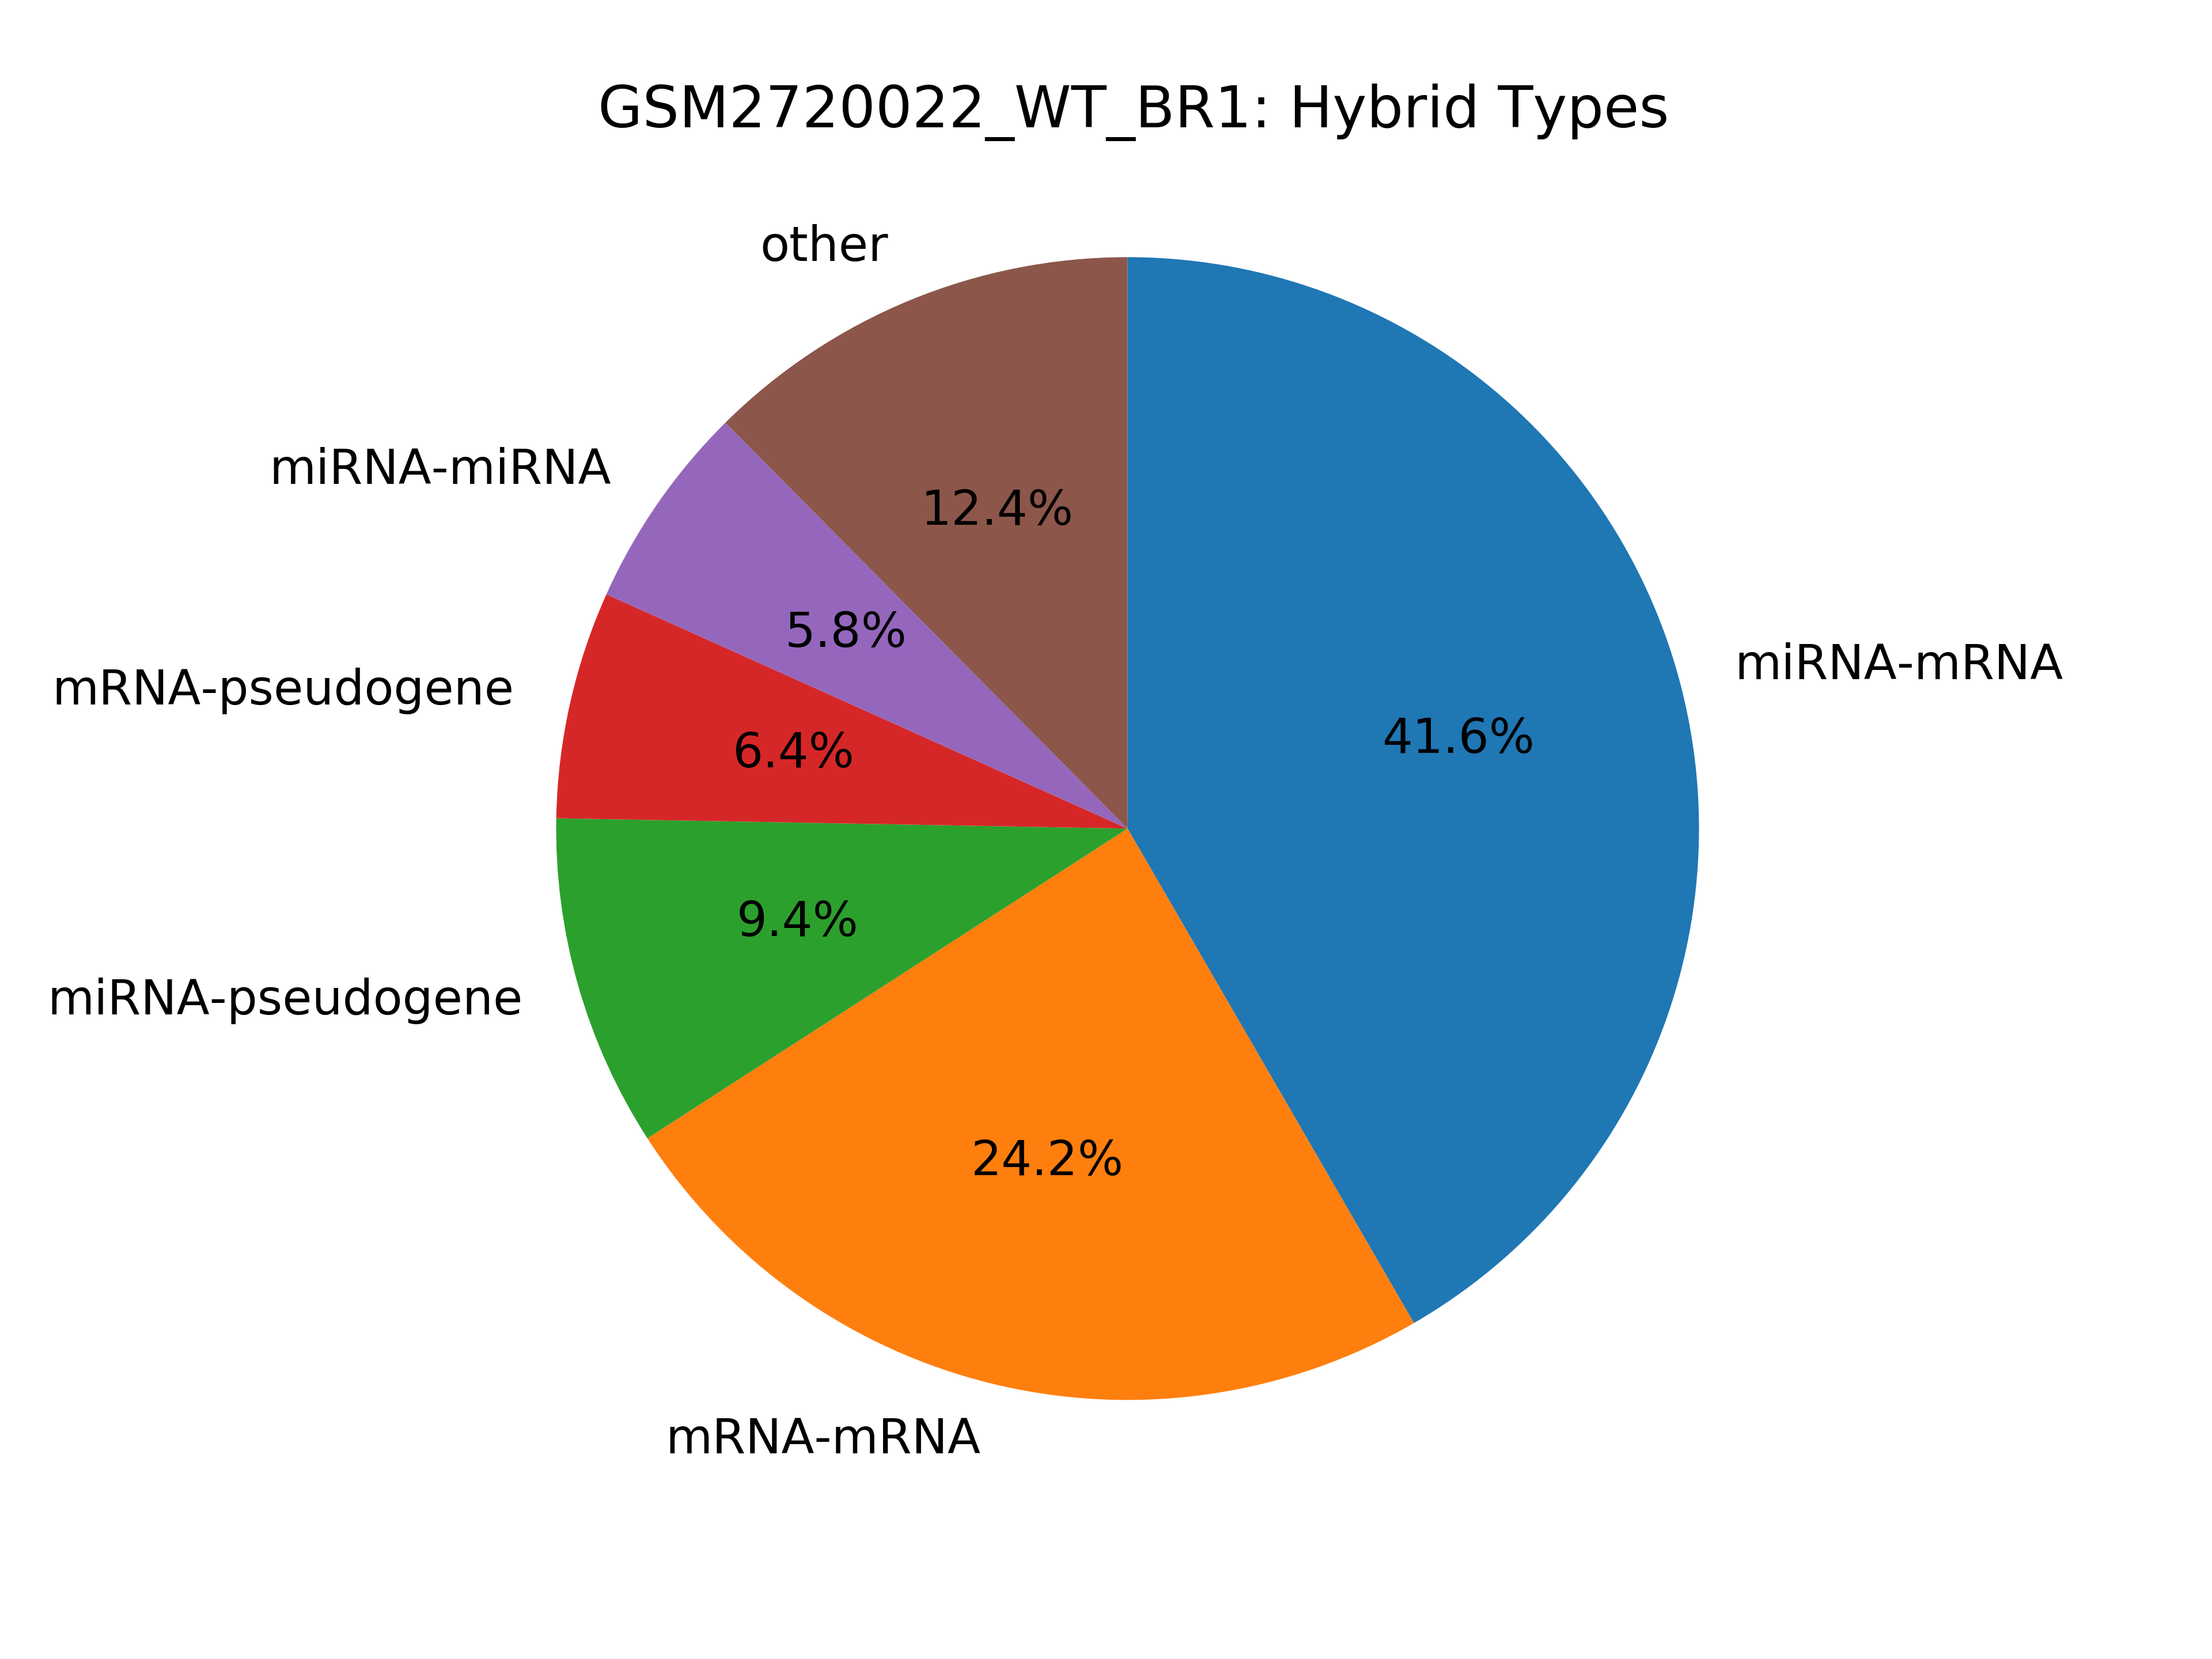

The file beside this chart, header and first rows:
hybrid_type, count
miRNA-mRNA, 359903
mRNA-mRNA, 209438
miRNA-pseudogene, 81287
mRNA-pseudogene, 55624
miRNA-miRNA, 50527
pseudogene-pseudogene, 27193
kshv_microRNA-mRNA, 21749
miRNA-pr-tr, 9561
miRNA-kshv_microRNA, 7638
kshv_microRNA-pseudogene, 6972
mRNA-pr-tr, 5134
mRNA-tRNA, 4366
miRNA-tRNA, 3023
miRNA-miscRNA, 2926
pseudogene-tRNA, 2456
pr-tr-pr-tr, 1980
mRNA-miscRNA, 1700
miRNA-snRNA, 1591
miRNA-snoRNA, 1427
pr-tr-pseudogene, 1273
miscRNA-pseudogene, 1154
miRNA-lincRNA, 1115
mRNA-snoRNA, 807
lincRNA-mRNA, 731
kshv_microRNA-pr-tr, 633
pseudogene-snoRNA, 585
mRNA-snRNA, 577
kshv_microRNA-tRNA, 404
kshv_microRNA-kshv_microRNA, 392
pseudogene-snRNA, 351
lincRNA-pseudogene, 242
miscRNA-miscRNA, 198
snoRNA-snoRNA, 165
kshv_microRNA-miscRNA, 154
tRNA-tRNA, 129
kshv_microRNA-snRNA, 128
pr-tr-tRNA, 125
snRNA-snRNA, 92
kshv_microRNA-lincRNA, 83
kshv_microRNA-snoRNA, 77
lincRNA-lincRNA, 64
lincRNA-pr-tr, 60
miscRNA-pr-tr, 34
snRNA-snoRNA, 25
snoRNA-tRNA, 23
Ig-mRNA, 18
pr-tr-snoRNA, 18
miscRNA-snoRNA, 15
miscRNA-tRNA, 10
lincRNA-tRNA, 9
miRNA-Ig, 6
lincRNA-snoRNA, 4
lincRNA-miscRNA, 2
